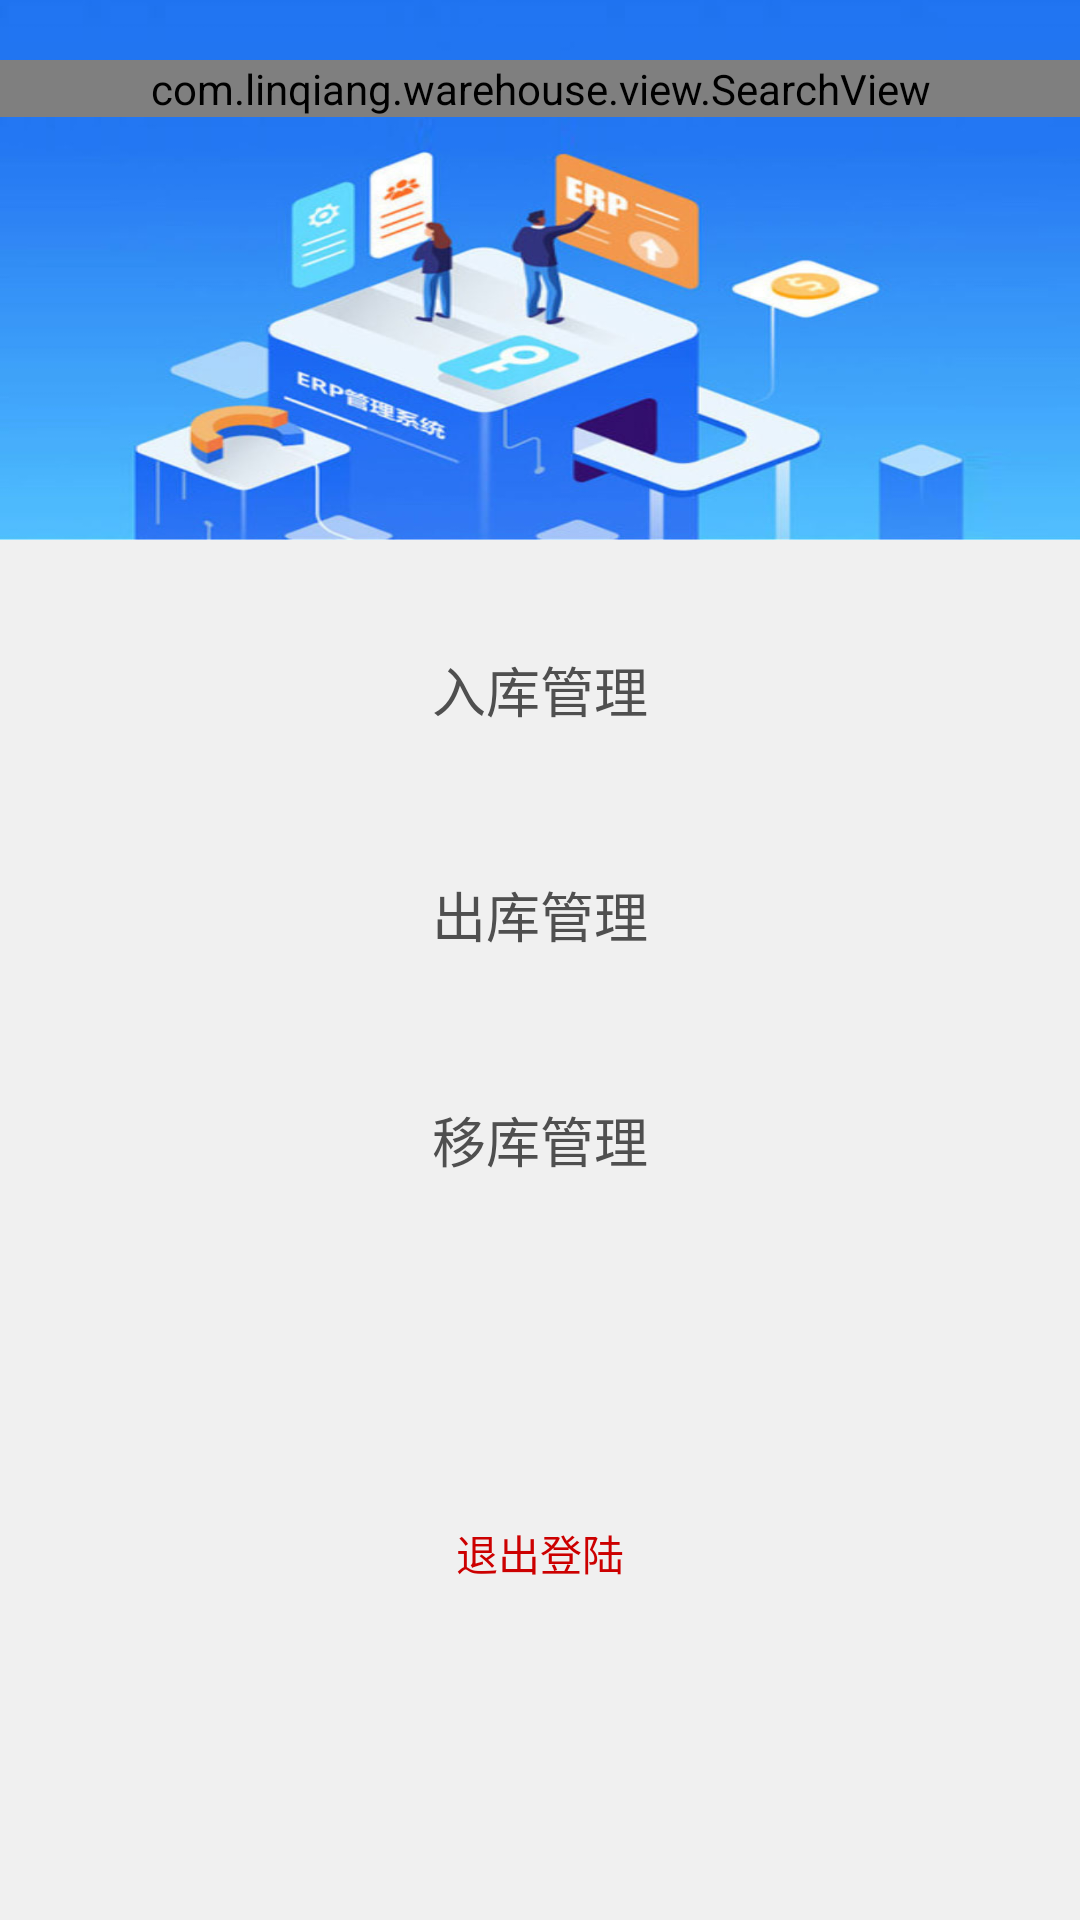

Reconstruct the res/layout file that produces this screen, plus the resources it refers to.
<!-- AndroidManifest.xml: application theme AppTheme -->
<!-- res/layout/activity_main.xml -->
<?xml version="1.0" encoding="utf-8"?>
<androidx.constraintlayout.widget.ConstraintLayout xmlns:android="http://schemas.android.com/apk/res/android"
    xmlns:app="http://schemas.android.com/apk/res-auto"
    xmlns:tools="http://schemas.android.com/tools"
    android:layout_width="match_parent"
    android:layout_height="match_parent"
    android:background="@color/gray"
    tools:context=".activity.LoginActivity">

    <ImageView
        android:id="@+id/header"
        android:layout_width="match_parent"
        android:layout_height="180dp"
        android:background="@mipmap/head"
        app:layout_constraintLeft_toLeftOf="parent"
        app:layout_constraintRight_toRightOf="parent"
        app:layout_constraintTop_toTopOf="parent" />

    <com.linqiang.warehouse.view.SearchView
        android:id="@+id/search_view"
        android:layout_marginTop="20dp"
        app:layout_constraintTop_toTopOf="parent"
        app:layout_constraintLeft_toLeftOf="parent"
        app:layout_constraintRight_toRightOf="parent"
        android:layout_width="match_parent"
        android:layout_height="wrap_content"/>
    
    <Button
        android:id="@+id/receive"
        android:layout_marginTop="25dp"
        android:text="入库管理"
        app:layout_constraintTop_toBottomOf="@id/header"
        app:layout_constraintRight_toRightOf="parent"
        app:layout_constraintLeft_toLeftOf="parent"
        style="@style/btn_menu_style" />

    <Button
        android:id="@+id/output"
        android:layout_marginTop="25dp"
        android:text="出库管理"
        app:layout_constraintTop_toBottomOf="@id/receive"
        app:layout_constraintRight_toRightOf="parent"
        app:layout_constraintLeft_toLeftOf="parent"
        style="@style/btn_menu_style" />

    <Button
        android:id="@+id/transfer"
        android:layout_marginTop="25dp"
        android:text="移库管理"
        app:layout_constraintTop_toBottomOf="@id/output"
        app:layout_constraintRight_toRightOf="parent"
        app:layout_constraintLeft_toLeftOf="parent"
        style="@style/btn_menu_style" />

    <Button
        android:id="@+id/exitLogin"
        android:layout_height="wrap_content"
        android:layout_width="wrap_content"
        android:text="退出登陆"
        android:background="@drawable/shape_btn_menu"
        android:textColor="@android:color/holo_red_dark"
        android:layout_marginLeft="50dp"
        android:layout_marginRight="50dp"
        android:layout_marginBottom="10dp"
        app:layout_constraintBottom_toBottomOf="parent"
        app:layout_constraintTop_toBottomOf="@id/transfer"
        app:layout_constraintRight_toRightOf="parent"
        app:layout_constraintLeft_toLeftOf="parent" />


</androidx.constraintlayout.widget.ConstraintLayout>
<!-- resources referenced by this layout -->
<resources>
  <color name="gray">#F0F0F0</color>
  <!-- mipmap head: jpg bitmap (mipmap-xhdpi, 63468 bytes) -->
  <style name="btn_menu_style">
          <item name="android:background">@drawable/shape_btn_menu</item>
          <item name="android:layout_width">match_parent</item>
          <item name="android:layout_height">50dp</item>
          <item name="android:layout_marginLeft">50dp</item>
          <item name="android:layout_marginRight">50dp</item>
          <item name="android:textSize">18sp</item>
          <item name="android:textColor">@color/menu_text_color</item>
      </style>
  <style name="AppTheme" parent="Theme.AppCompat.Light.DarkActionBar">
          
          <item name="colorPrimary">@color/colorPrimary</item>
          <item name="colorPrimaryDark">@color/colorPrimaryDark</item>
          <item name="colorAccent">@color/colorAccent</item>
      </style>
  <color name="menu_text_color">#4F4F4F</color>
  <color name="colorPrimary">#3080FE</color>
  <color name="colorPrimaryDark">#3080FE</color>
  <color name="colorAccent">#3080FE</color>
</resources>
